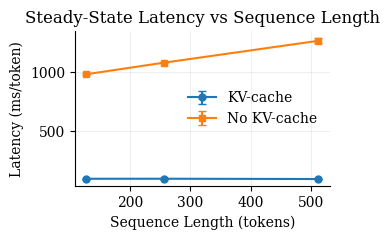
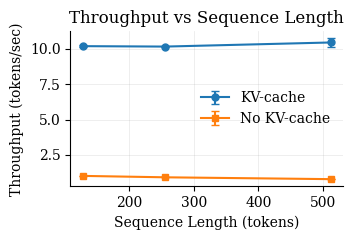
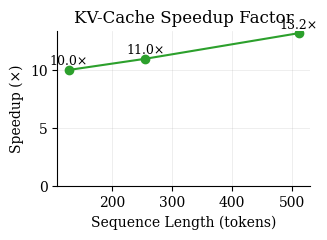
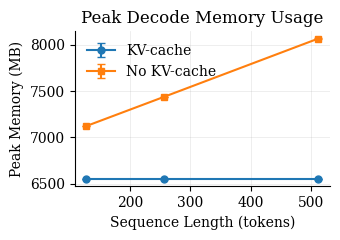
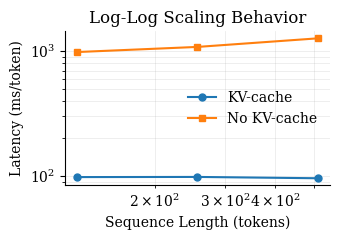

Source code (Python) for these figures, in order:
import matplotlib.pyplot as plt
import numpy as np
import os

OUT_DIR = "figures"
os.makedirs(OUT_DIR, exist_ok=True)

# Rendering settings
plt.rcParams.update({
    "font.size": 10,
    "font.family": "serif",
    "figure.figsize": (3.5, 2.5),
    "axes.spines.top": False,
    "axes.spines.right": False,
    "axes.linewidth": 0.8,
    "grid.linewidth": 0.5,
    "lines.linewidth": 1.5,
    "patch.linewidth": 0.5,
    "xtick.major.width": 0.8,
    "ytick.major.width": 0.8,
})

# Data
seq = np.array([128, 256, 512])
kv_ms = np.array([98.08, 98.35, 95.98])
kv_ci = np.array([0.44, 0.12, 2.35])
no_kv_ms = np.array([984.86, 1082.63, 1268.43])
no_kv_ci = np.array([8.99, 2.96, 20.55])
kv_tps = np.array([10.2, 10.17, 10.46])
kv_tps_ci = np.array([0.05, 0.01, 0.29])
no_kv_tps = np.array([1.02, 0.92, 0.79])
no_kv_tps_ci = np.array([0.01, 0.0, 0.01])
kv_mem = np.array([6547.58, 6547.58, 6547.58])
kv_mem_ci = np.array([1.27, 1.27, 1.27])
no_kv_mem = np.array([7122.91, 7437.55, 8069.92])
no_kv_mem_ci = np.array([1.58, 1.5, 1.66])

# FIGURE 1 — Steady-State Latency vs Sequence Length
fig, ax = plt.subplots()
ax.errorbar(seq, kv_ms, yerr=kv_ci, marker='o', capsize=3, label="KV-cache", markersize=5)
ax.errorbar(seq, no_kv_ms, yerr=no_kv_ci, marker='s', capsize=3, label="No KV-cache", markersize=5)
ax.set_xlabel("Sequence Length (tokens)")
ax.set_ylabel("Latency (ms/token)")
ax.set_title("Steady-State Latency vs Sequence Length")
ax.legend(frameon=False)
ax.grid(True, alpha=0.3)
plt.tight_layout()
plt.savefig(os.path.join(OUT_DIR, "fig1_latency.pdf"), dpi=300, bbox_inches='tight')
plt.savefig(os.path.join(OUT_DIR, "fig1_latency.png"), dpi=300, bbox_inches='tight')
plt.close()
print("Saved: fig1_latency.pdf")

# FIGURE 2 — Throughput vs Sequence Length
fig, ax = plt.subplots()
ax.errorbar(seq, kv_tps, yerr=kv_tps_ci, marker='o', capsize=3, label="KV-cache", markersize=5)
ax.errorbar(seq, no_kv_tps, yerr=no_kv_tps_ci, marker='s', capsize=3, label="No KV-cache", markersize=5)
ax.set_xlabel("Sequence Length (tokens)")
ax.set_ylabel("Throughput (tokens/sec)")
ax.set_title("Throughput vs Sequence Length")
ax.legend(frameon=False)
ax.grid(True, alpha=0.3)
plt.tight_layout()
plt.savefig(os.path.join(OUT_DIR, "fig2_throughput.pdf"), dpi=300, bbox_inches='tight')
plt.savefig(os.path.join(OUT_DIR, "fig2_throughput.png"), dpi=300, bbox_inches='tight')
plt.close()
print("Saved: fig2_throughput.pdf")

# FIGURE 3 — Speedup vs Sequence Length
fig, ax = plt.subplots()
speedup = no_kv_ms / kv_ms
ax.plot(seq, speedup, marker='o', markersize=6, color='#2ca02c')
for x, y in zip(seq, speedup):
    ax.text(x, y + 0.4, f"{y:.1f}×", ha='center', fontsize=9)
ax.set_xlabel("Sequence Length (tokens)")
ax.set_ylabel("Speedup (×)")
ax.set_title("KV-Cache Speedup Factor")
ax.grid(True, alpha=0.3)
ax.set_ylim(bottom=0)
plt.tight_layout()
plt.savefig(os.path.join(OUT_DIR, "fig3_speedup.pdf"), dpi=300, bbox_inches='tight')
plt.savefig(os.path.join(OUT_DIR, "fig3_speedup.png"), dpi=300, bbox_inches='tight')
plt.close()
print("Saved: fig3_speedup.pdf")

# FIGURE 4 — Peak VRAM vs Sequence Length
fig, ax = plt.subplots()
ax.errorbar(seq, kv_mem, yerr=kv_mem_ci, marker='o', capsize=3, label="KV-cache", markersize=5)
ax.errorbar(seq, no_kv_mem, yerr=no_kv_mem_ci, marker='s', capsize=3, label="No KV-cache", markersize=5)
ax.set_xlabel("Sequence Length (tokens)")
ax.set_ylabel("Peak Memory (MB)")
ax.set_title("Peak Decode Memory Usage")
ax.legend(frameon=False)
ax.grid(True, alpha=0.3)
plt.tight_layout()
plt.savefig(os.path.join(OUT_DIR, "fig4_memory.pdf"), dpi=300, bbox_inches='tight')
plt.savefig(os.path.join(OUT_DIR, "fig4_memory.png"), dpi=300, bbox_inches='tight')
plt.close()
print("Saved: fig4_memory.pdf")

# FIGURE 5 — Log–Log Scaling Behavior
fig, ax = plt.subplots()
ax.loglog(seq, kv_ms, marker='o', label="KV-cache", markersize=5)
ax.loglog(seq, no_kv_ms, marker='s', label="No KV-cache", markersize=5)
ax.set_xlabel("Sequence Length (tokens)")
ax.set_ylabel("Latency (ms/token)")
ax.set_title("Log-Log Scaling Behavior")
ax.legend(frameon=False)
ax.grid(True, alpha=0.3, which='both')
plt.tight_layout()
plt.savefig(os.path.join(OUT_DIR, "fig5_loglog.pdf"), dpi=300, bbox_inches='tight')
plt.savefig(os.path.join(OUT_DIR, "fig5_loglog.png"), dpi=300, bbox_inches='tight')
plt.close()
print("Saved: fig5_loglog.pdf")

print("\nAll figures saved! Use the PDFs in your LaTeX paper.")
print("\nResults summary:")
print(f"  - Speedup range: {speedup.min():.1f}× to {speedup.max():.1f}×")
print(f"  - KV-cache latency: {kv_ms.mean():.1f}ms (±{kv_ms.std():.1f}ms)")
print(f"  - No-cache latency: {no_kv_ms.mean():.1f}ms (±{no_kv_ms.std():.1f}ms)")
print(f"  - Memory overhead: {((no_kv_mem - kv_mem) / kv_mem * 100).mean():.1f}%")
